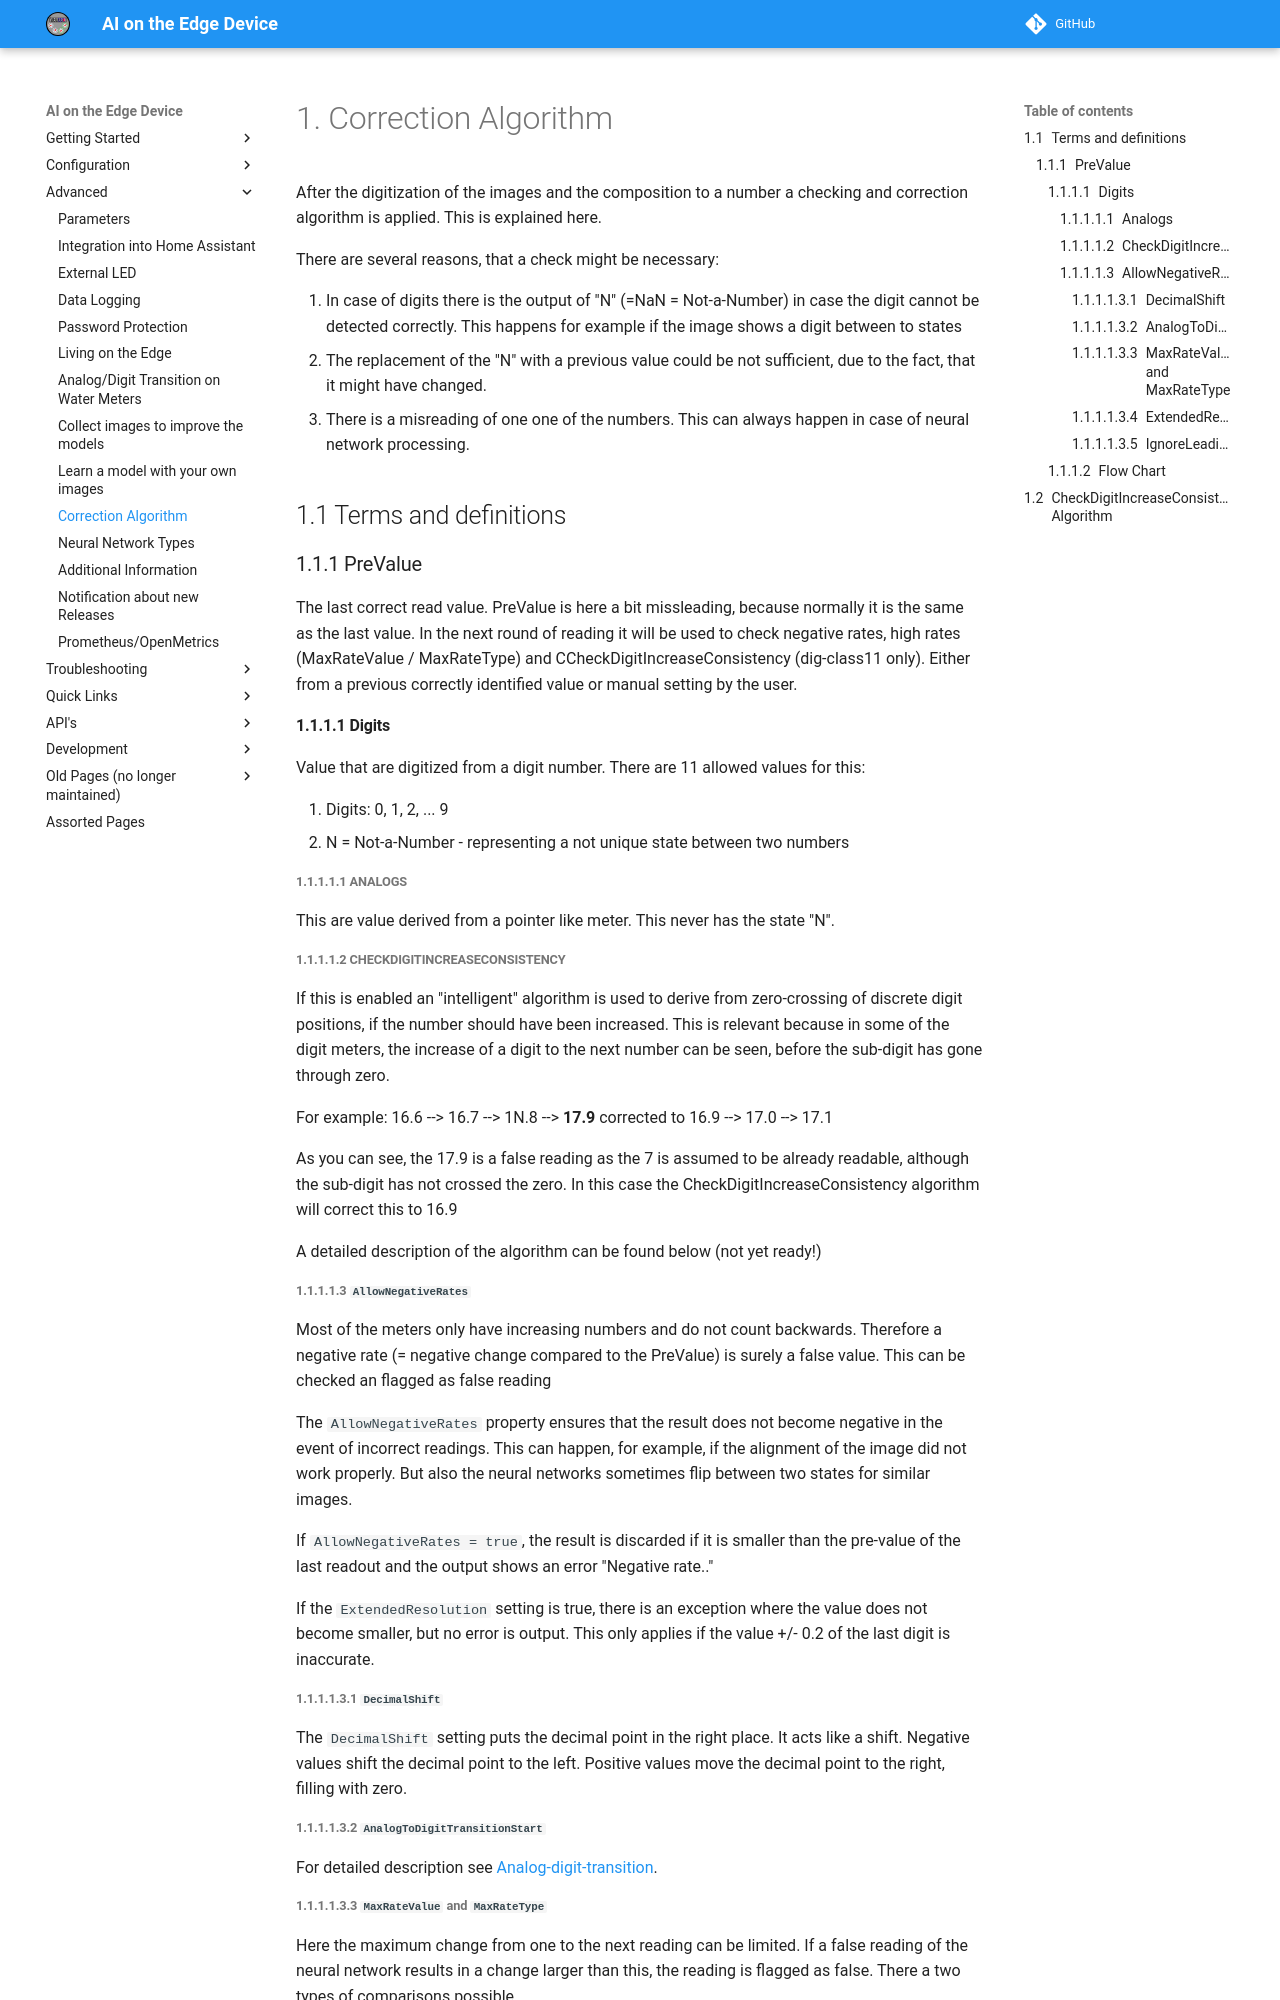

repository: jomjol/AI-on-the-edge-device-docs · page: Correction Algorithm/index.html · generator: mkdocs

# Correction Algorithm

After the digitization of the images and the composition to a number a checking and correction algorithm is applied. This is explained here.

There are several reasons, that a check might be necessary:

1. In case of digits there is the output of "N" (=NaN = Not-a-Number) in case the digit cannot be detected correctly. This happens for example if the image shows a digit between to states
2. The replacement of the "N" with a previous value could be not sufficient, due to the fact, that it might have changed.
3. There is a misreading of one one of the numbers. This can always happen in case of neural network processing.

## Terms and definitions

### PreValue

The last correct read value. PreValue is here a bit missleading, because normally it is the same as the last value. In the next round of reading it will be used to check negative rates, high rates (MaxRateValue / MaxRateType) and CCheckDigitIncreaseConsistency (dig-class11 only). Either from a previous correctly identified value or manual setting by the user.

#### Digits

Value that are digitized from a digit number. There are 11 allowed values for this:

1. Digits: 0, 1, 2, ... 9
2. N = Not-a-Number - representing a not unique state between two numbers

##### Analogs

This are value derived from a pointer like meter. This never has the state "N".

##### CheckDigitIncreaseConsistency

If this is enabled an "intelligent" algorithm is used to derive from zero-crossing of discrete digit positions, if the number should have been increased. This is relevant because in some of the digit meters, the increase of a digit to the next number can be seen, before the sub-digit has gone through zero.

For example: 16.6 --> 16.7 --> 1N.8 --> **17.9** corrected to 16.9 --> 17.0 --> 17.1

As you can see, the 17.9 is a false reading as the 7 is assumed to be already readable, although the sub-digit has not crossed the zero. In this case the CheckDigitIncreaseConsistency algorithm will correct this to 16.9

A detailed description of the algorithm can be found below (not yet ready!)
